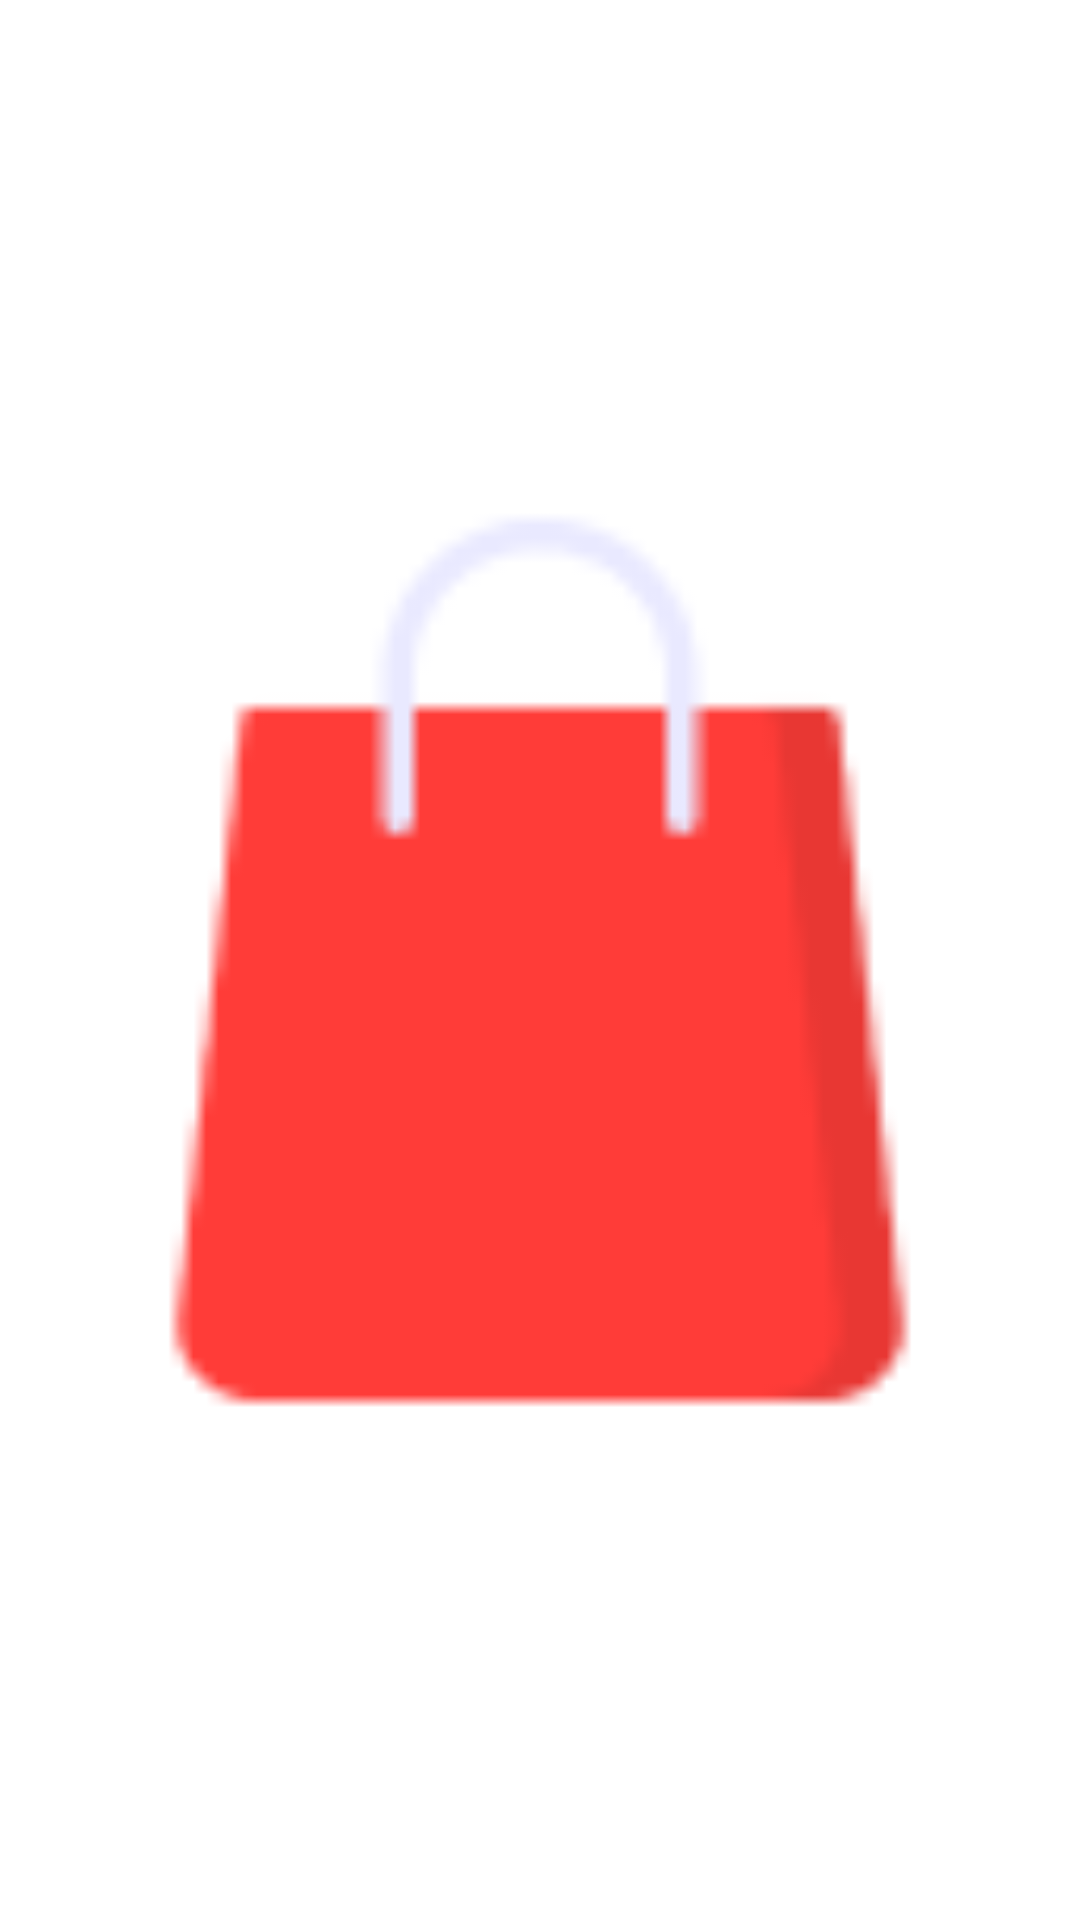

Layout XML and referenced resources for this Android screen:
<!-- AndroidManifest.xml: application theme Theme.MassiveAha -->
<!-- res/layout/list_edit_icon.xml -->
<?xml version="1.0" encoding="utf-8"?>
<layout>
<LinearLayout
    xmlns:android="http://schemas.android.com/apk/res/android"
    android:layout_width="wrap_content"
    android:layout_height="wrap_content"
    android:background="@drawable/button"
    android:backgroundTint="#00E59C41"
    android:padding="12dp"
    android:layout_marginVertical="4dp"
    android:layout_marginHorizontal="12dp"
    android:id="@+id/icon_item">

    <ImageView
        android:id="@+id/icon"
        android:layout_width="match_parent"
        android:layout_height="match_parent"
        android:src="@drawable/belanja"/>

</LinearLayout>
</layout>
<!-- resources referenced by this layout -->
<resources>
  <!-- drawable belanja (drawable) -->
  <?xml version="1.0" encoding="utf-8"?>
  <layer-list xmlns:android="http://schemas.android.com/apk/res/android">
  
      <item
          android:drawable="@drawable/belanja_icon"
          android:width="40dp"
          android:height="40dp"/>
  
  </layer-list>
  <!-- drawable button (drawable) -->
  <?xml version="1.0" encoding="utf-8"?>
  <shape xmlns:android="http://schemas.android.com/apk/res/android"
      android:shape="rectangle">
      <solid android:color="@color/dark_green"/>
  
      <corners android:radius="15dp"/>
  
  </shape>
  <style name="Theme.MassiveAha" parent="Theme.AppCompat">
          
          <item name="colorPrimary">@color/light_orange</item>
          <item name="colorPrimaryDark">@color/white</item>
          <item name="colorAccent">@color/teal_200</item>
          
          <item name="android:statusBarColor">@color/white</item>
          <item name="android:colorBackground">@color/white</item>
      </style>
  <!-- drawable belanja_icon: png bitmap (drawable, 1644 bytes) -->
  <color name="dark_green">#008B64</color>
  <color name="light_orange">#E59C41</color>
  <color name="white">#FFFFFFFF</color>
  <color name="teal_200">#FF03DAC5</color>
</resources>
